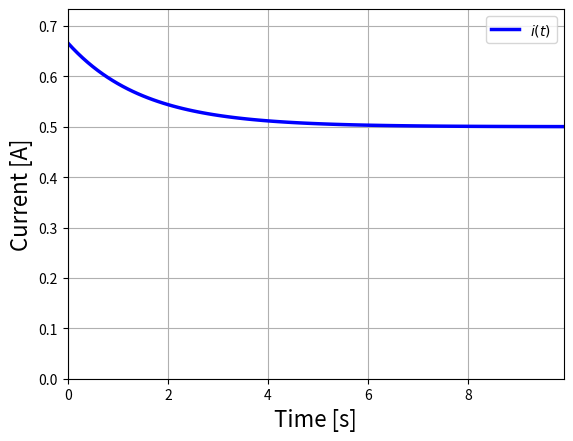

Reproduce this figure in Python.
#以下の２行はファイルの保存で必要
import matplotlib
matplotlib.use("Agg")

import numpy as np
import matplotlib.pyplot as plt

from sympy import *
from sympy.plotting import plot

#文字の定義
v=Function('v')
diffeq=Function('diffeq')
t=Symbol('t')

#素子
E0=1.0
R1=1.0
R2=1.0
R3=1.0
C=1.0  #C4

#任意変数
C0,C1,C2,C3=symbols('C:4') #微分方程式の解C0,C1,C2,C3を変数にする

print('-----------------------------------')

#微分方程式の設定
a1=R1*R2+R2*R3+R3*R1
a0=(R1+R3)/C
diffeq=a1*v(t).diff(t)+a0*v(t)-E0/C
print('微分方程式：',diffeq,'= 0')

#微分方程式を解く
ans1 = dsolve(diffeq, v(t), hint='best')
ans1R=simplify(ans1.rhs)
print('微分方程式の一般解：', ans1.lhs, '=', simplify(ans1.rhs))

#初期条件の代入
v0=(R1+R3)*E0/a1
ans2=ans1R.subs(t,0)
print('初期条件：v(0) =', ans2)
eq1=Eq(ans2-v0,0)
ans3=solve(eq1, C1)
#print(ans3[0])
ans4=ans1R.subs(C1,ans3[0])
print('微分方程式の解：', ans1.lhs, '=', simplify(ans4))

#numpyへ変換
v1=lambdify(t, ans4, "numpy")

#プロット用の配列
dt=0.1
t1=np.arange(0, 10, dt)
v2=v1(t1)

#プロット
plt.plot(t1, v2, color="blue", linewidth=2.5, linestyle="-", label=r"$i(t)$")
plt.xlabel("Time [s]", fontsize=16)
plt.ylabel("Current [A]", fontsize=16)
plt.legend(loc='upper right')
#グラフの最大値・最小値
plt.xlim(t1.min(), t1.max()) #横軸の最大値・最小値
vmin=-v2.max()*0.0
vmax=v2.max() * 1.1
plt.ylim(vmin, vmax) #縦軸の最大値・最小値
plt.grid(which="both") #グリッドを入れる
plt.show()
plt.savefig('graph.pdf')
